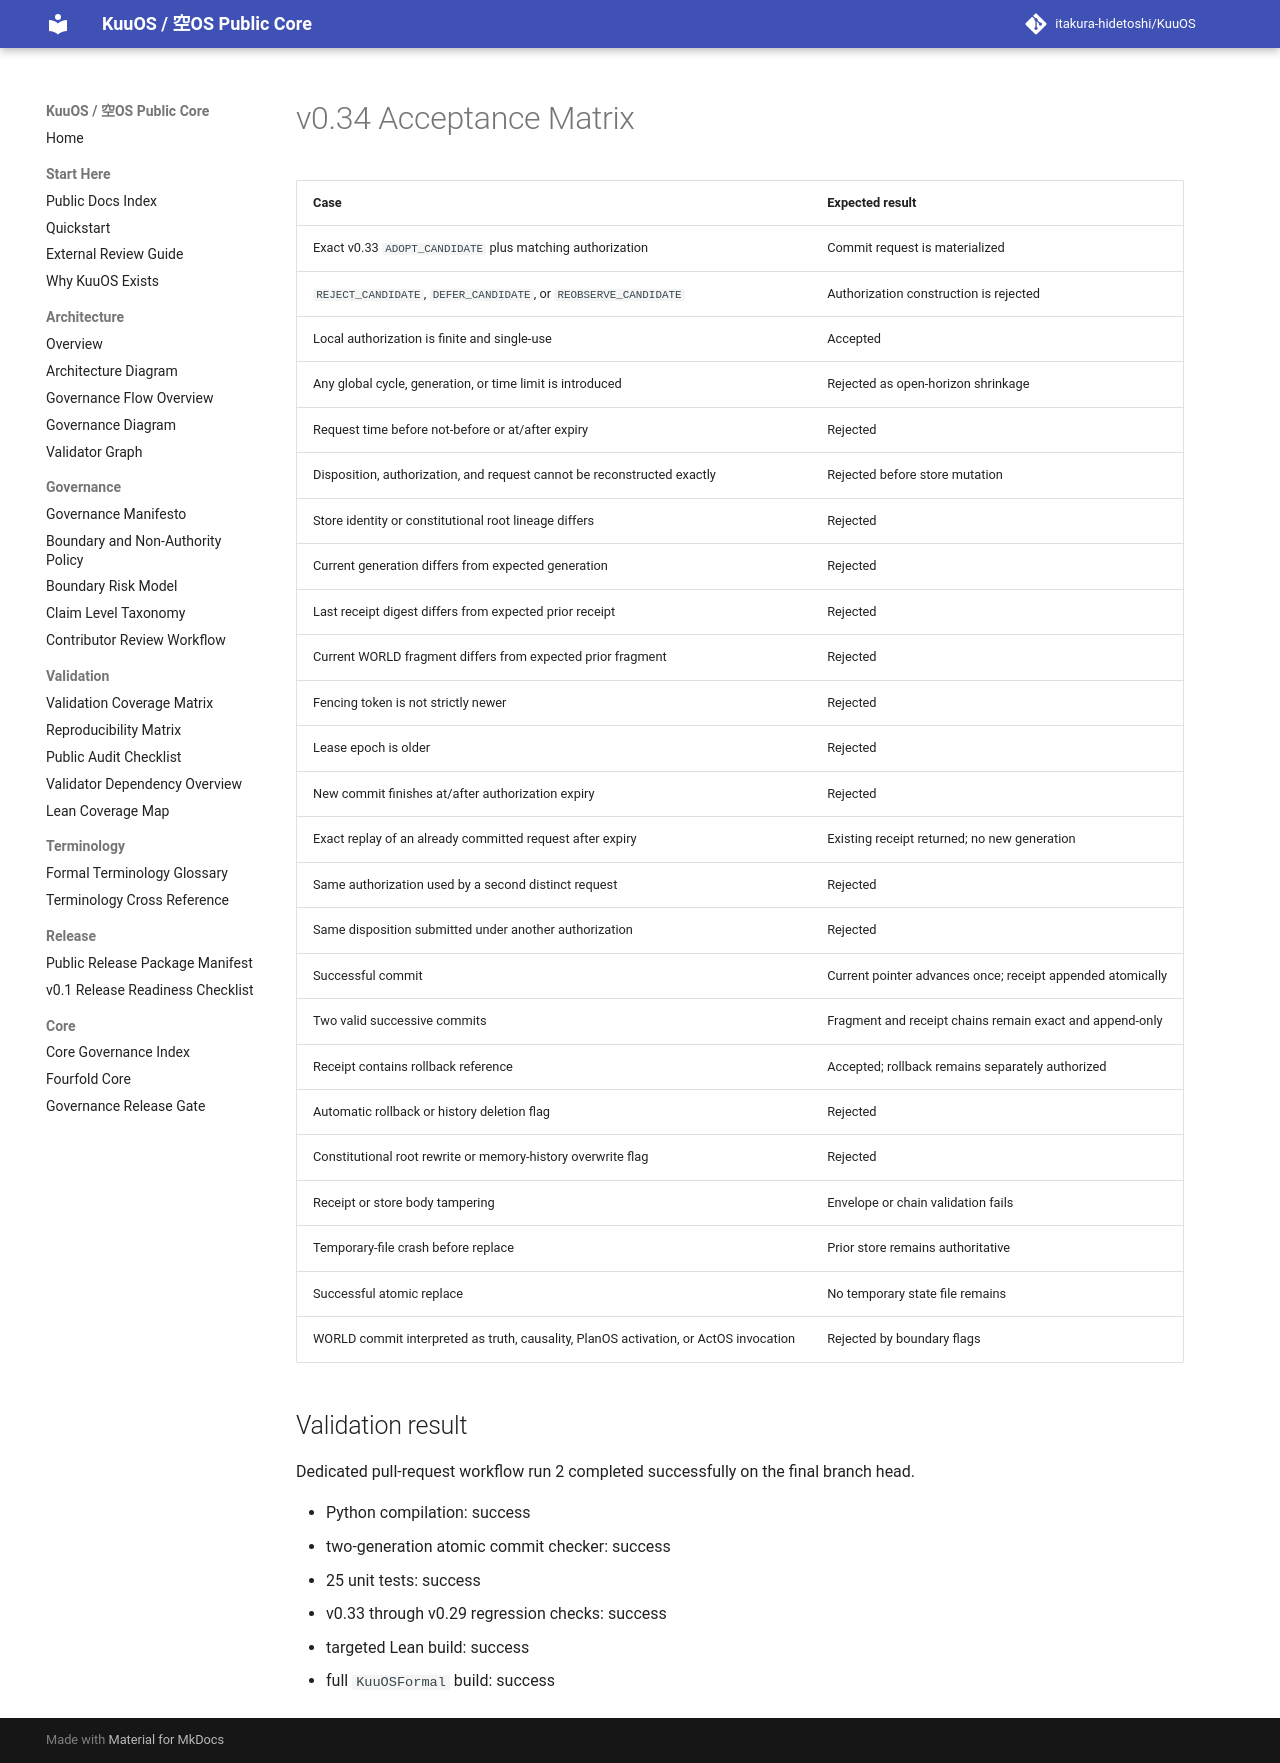

repository: itakura-hidetoshi/KuuOS · page: KUUOS_AUTHORIZED_ATOMIC_WORLD_COMMIT_v0_34_ACCEPTANCE/index.html · generator: mkdocs

# v0.34 Acceptance Matrix

| Case | Expected result |
|---|---|
| Exact v0.33 `ADOPT_CANDIDATE` plus matching authorization | Commit request is materialized |
| `REJECT_CANDIDATE`, `DEFER_CANDIDATE`, or `REOBSERVE_CANDIDATE` | Authorization construction is rejected |
| Local authorization is finite and single-use | Accepted |
| Any global cycle, generation, or time limit is introduced | Rejected as open-horizon shrinkage |
| Request time before not-before or at/after expiry | Rejected |
| Disposition, authorization, and request cannot be reconstructed exactly | Rejected before store mutation |
| Store identity or constitutional root lineage differs | Rejected |
| Current generation differs from expected generation | Rejected |
| Last receipt digest differs from expected prior receipt | Rejected |
| Current WORLD fragment differs from expected prior fragment | Rejected |
| Fencing token is not strictly newer | Rejected |
| Lease epoch is older | Rejected |
| New commit finishes at/after authorization expiry | Rejected |
| Exact replay of an already committed request after expiry | Existing receipt returned; no new generation |
| Same authorization used by a second distinct request | Rejected |
| Same disposition submitted under another authorization | Rejected |
| Successful commit | Current pointer advances once; receipt appended atomically |
| Two valid successive commits | Fragment and receipt chains remain exact and append-only |
| Receipt contains rollback reference | Accepted; rollback remains separately authorized |
| Automatic rollback or history deletion flag | Rejected |
| Constitutional root rewrite or memory-history overwrite flag | Rejected |
| Receipt or store body tampering | Envelope or chain validation fails |
| Temporary-file crash before replace | Prior store remains authoritative |
| Successful atomic replace | No temporary state file remains |
| WORLD commit interpreted as truth, causality, PlanOS activation, or ActOS invocation | Rejected by boundary flags |

## Validation result

Dedicated pull-request workflow run 2 completed successfully on the final branch head.

- Python compilation: success
- two-generation atomic commit checker: success
- 25 unit tests: success
- v0.33 through v0.29 regression checks: success
- targeted Lean build: success
- full `KuuOSFormal` build: success
